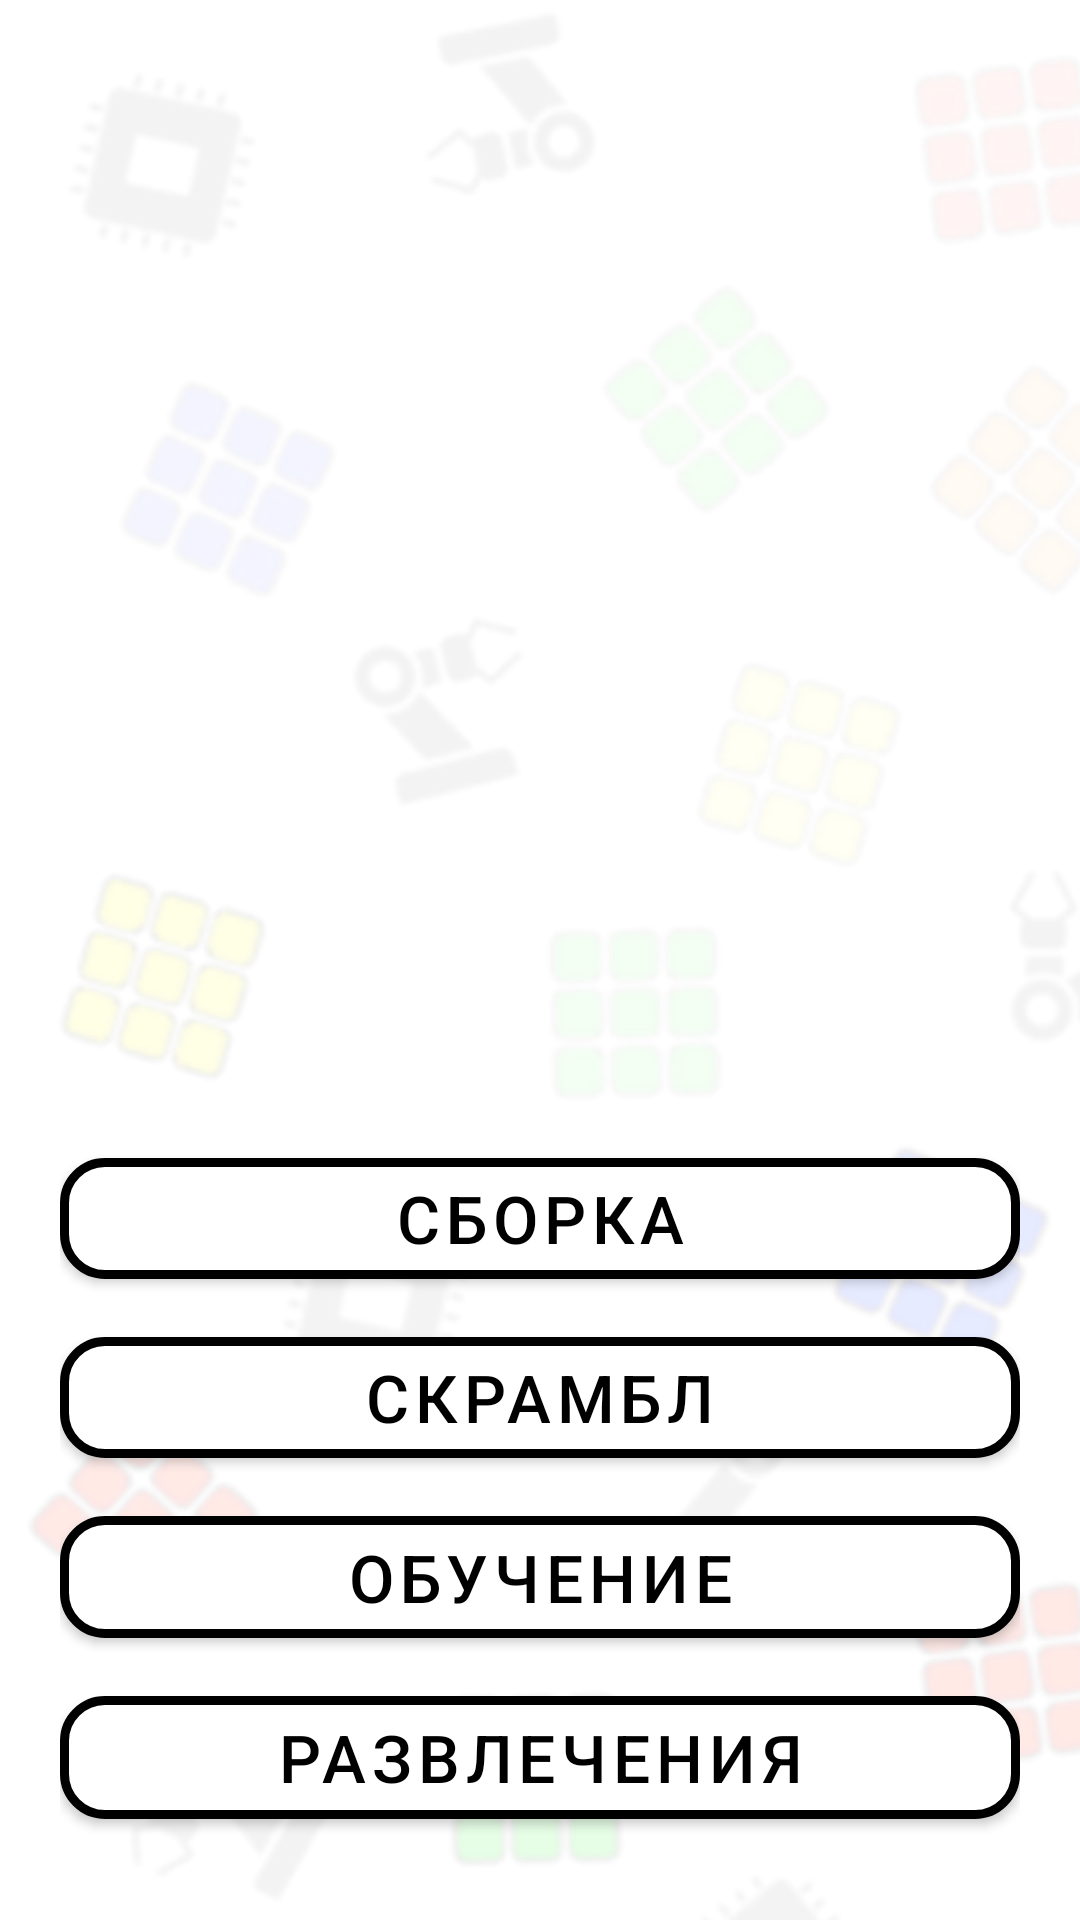

Android layout source for this screen:
<!-- AndroidManifest.xml: application theme Theme.CubingRoom -->
<!-- res/layout/activity_main.xml -->
<?xml version="1.0" encoding="utf-8"?>
<androidx.constraintlayout.widget.ConstraintLayout xmlns:android="http://schemas.android.com/apk/res/android"
    xmlns:app="http://schemas.android.com/apk/res-auto"
    xmlns:tools="http://schemas.android.com/tools"
    android:id="@+id/main"
    android:layout_width="match_parent"
    android:layout_height="match_parent"
    android:background="@drawable/background_pattern"
    tools:context=".MainActivity">

    <LinearLayout
        android:layout_width="match_parent"
        android:layout_height="match_parent"
        android:orientation="vertical"
        android:weightSum="100"
        android:gravity="center_horizontal">





















        <Space
            android:layout_width="match_parent"
            android:layout_height="0dp"
            android:layout_weight="5"/>

        <ImageView
            android:id="@+id/imageView3"
            android:layout_width="match_parent"
            android:layout_height="0dp"
            android:layout_weight="40"
            android:contentDescription="@string/logo_image_description"
            app:srcCompat="@drawable/cubing_robot_logo_black" />

        <Space
            android:layout_width="match_parent"
            android:layout_height="0dp"
            android:layout_weight="15" />

        <LinearLayout
            android:layout_width="match_parent"
            android:layout_height="0dp"
            android:layout_weight="40"
            android:orientation="vertical"
            android:gravity="center_horizontal"
            android:layout_margin="20dp"
            android:layout_marginBottom="15dp">

            <com.google.android.material.button.MaterialButton
                android:id="@+id/open_solving_window_button"
                style="@style/MainButtonStyle"
                android:text="@string/solving_window_title" />

            <Space
                android:layout_width="match_parent"
                android:layout_height="0dp"
                android:layout_weight="1" />

            <com.google.android.material.button.MaterialButton
                android:id="@+id/open_scramble_window_button"
                style="@style/MainButtonStyle"
                android:text="@string/scramble_window_title" />

            <Space
                android:layout_width="match_parent"
                android:layout_height="0dp"
                android:layout_weight="1" />

            <com.google.android.material.button.MaterialButton
                android:id="@+id/open_training_window_button"
                style="@style/MainButtonStyle"
                android:text="@string/training_window_title" />

            <Space
                android:layout_width="match_parent"
                android:layout_height="0dp"
                android:layout_weight="1" />

            <com.google.android.material.button.MaterialButton
                android:id="@+id/open_entertainments_window_button"
                style="@style/MainButtonStyle"
                android:text="@string/entertainments_window_title" />

            <Space
                android:layout_width="match_parent"
                android:layout_height="0dp"
                android:layout_weight="1" />
        </LinearLayout>

    </LinearLayout>
</androidx.constraintlayout.widget.ConstraintLayout>
<!-- resources referenced by this layout -->
<resources>
  <!-- drawable background_pattern (drawable) -->
  <layer-list xmlns:android="http://schemas.android.com/apk/res/android">
  
      <item>
          <shape android:shape="rectangle">
              <solid android:color="#FFFFFF" />
          </shape>
      </item>
  
      <item>
          <bitmap
              android:src="@drawable/cubing_room_background_mini"
              android:tileMode="repeat" />
      </item>
  </layer-list>
  <string name="entertainments_window_title">Развлечения</string>
  <string name="logo_image_description">Логотип приложения с надписью</string>
  <string name="scramble_window_title">Скрамбл</string>
  <string name="settings_button_image_description">Настройки приложения</string>
  <string name="solving_window_title">Сборка</string>
  <string name="training_window_title">Обучение</string>
  <style name="MainButtonStyle" parent="Widget.MaterialComponents.Button">
          <item name="android:layout_width">match_parent</item>
          <item name="android:layout_height">0dp</item>
          <item name="android:layout_weight">7</item>
          <item name="android:textSize">22sp</item>
          <item name="android:textColor">@color/black</item>
  
          <item name="backgroundTint">@color/white</item>
          <item name="strokeColor">@color/black</item>
          <item name="strokeWidth">3dp</item>
          <item name="rippleColor">@color/blue</item>
          <item name="cornerRadius">15dp</item>
      </style>
  <style name="Theme.CubingRoom" parent="Base.Theme.CubingRoom" />
  <!-- drawable cubing_room_background_mini: png bitmap (drawable, 93844 bytes) -->
  <color name="black">#FF000000</color>
  <color name="white">#FFFFFFFF</color>
  <color name="blue">#2c60e6</color>
  <style name="Base.Theme.CubingRoom" parent="Theme.Material3.DayNight.NoActionBar">
          
          
      </style>
</resources>
